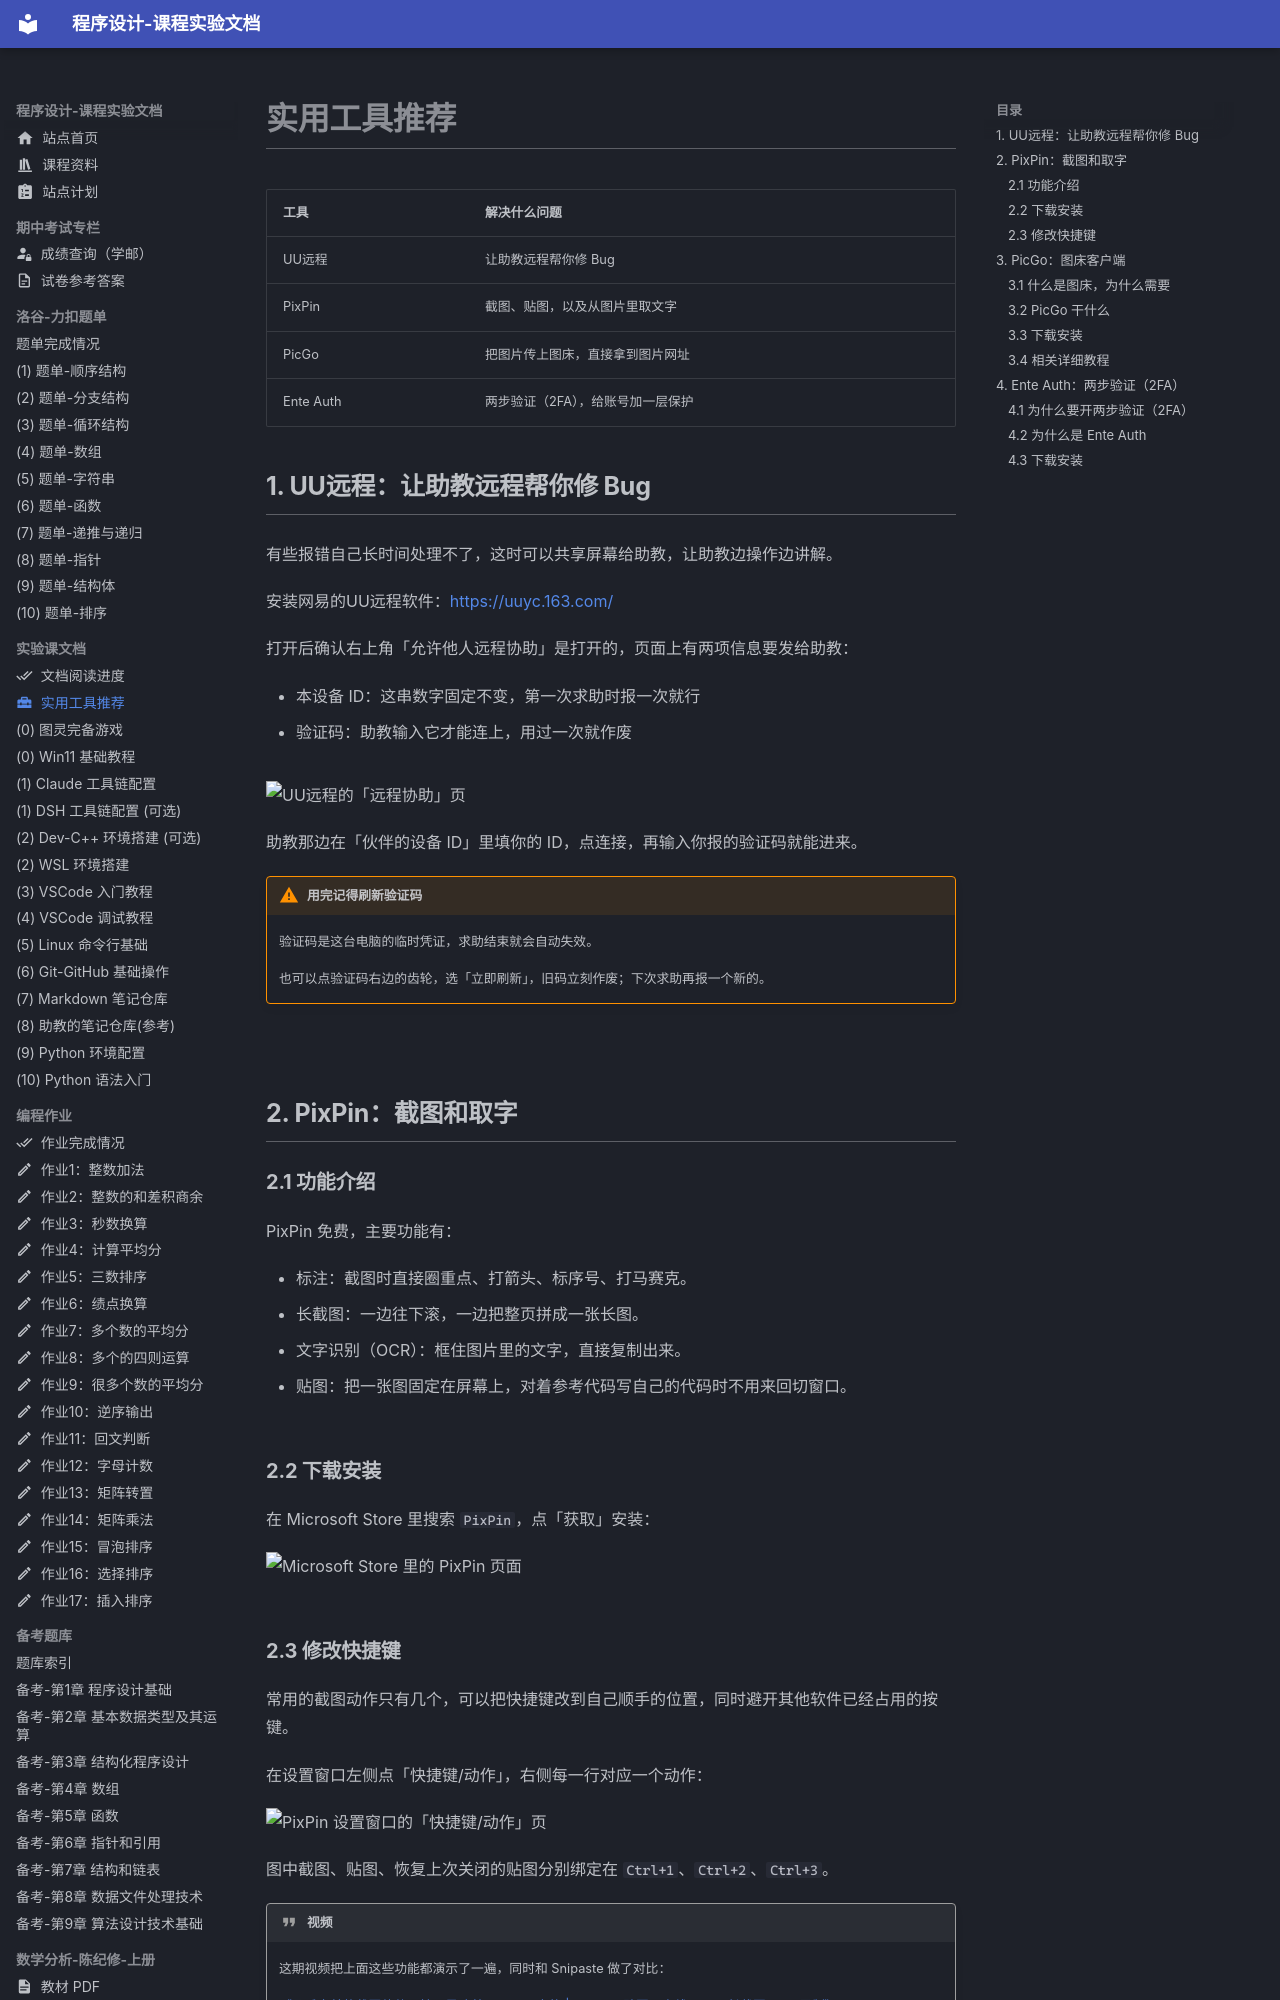

repository: EthanCaol/Mind-City-Course · page: setup/useful/index.html · generator: mkdocs

---
icon: material/toolbox
---

# 实用工具推荐

| 工具      | 解决什么问题                      |
| --------- | --------------------------------- |
| UU远程    | 让助教远程帮你修 Bug              |
| PixPin    | 截图、贴图，以及从图片里取文字    |
| PicGo     | 把图片传上图床，直接拿到图片网址  |
| Ente Auth | 两步验证（2FA），给账号加一层保护 |

## 1. UU远程：让助教远程帮你修 Bug

有些报错自己长时间处理不了，这时可以共享屏幕给助教，让助教边操作边讲解。

安装网易的UU远程软件：<https://uuyc.163.com/>

打开后确认右上角「允许他人远程协助」是打开的，页面上有两项信息要发给助教：

- 本设备 ID：这串数字固定不变，第一次求助时报一次就行
- 验证码：助教输入它才能连上，用过一次就作废

![UU远程的「远程协助」页](https://image-1379176255.cos.ap-shanghai.myqcloud.com/20260928145938136.png)

助教那边在「伙伴的设备 ID」里填你的 ID，点连接，再输入你报的验证码就能进来。

!!! warning "用完记得刷新验证码"
    验证码是这台电脑的临时凭证，求助结束就会自动失效。
    
    也可以点验证码右边的齿轮，选「立即刷新」，旧码立刻作废；下次求助再报一个新的。

## 2. PixPin：截图和取字

### 2.1 功能介绍

PixPin 免费，主要功能有：

- 标注：截图时直接圈重点、打箭头、标序号、打马赛克。
- 长截图：一边往下滚，一边把整页拼成一张长图。
- 文字识别（OCR）：框住图片里的文字，直接复制出来。
- 贴图：把一张图固定在屏幕上，对着参考代码写自己的代码时不用来回切窗口。

### 2.2 下载安装

在 Microsoft Store 里搜索 `PixPin`，点「获取」安装：

![Microsoft Store 里的 PixPin 页面](https://image-1379176255.cos.ap-shanghai.myqcloud.com/20260922103014401.png)
